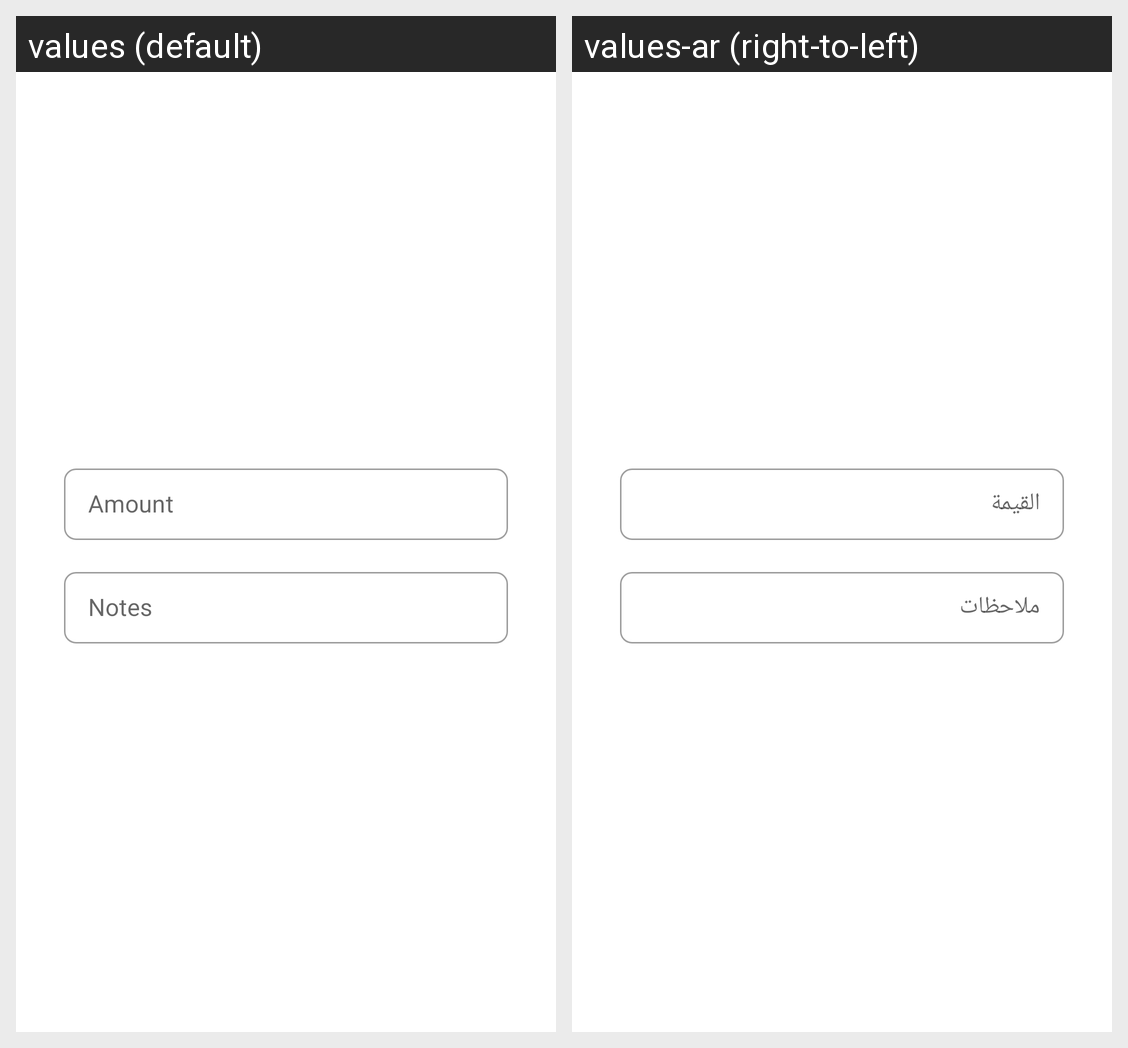

Locale-by-locale string values for the Android screen shown in this grid:
Android screen res/layout/payment_dialog.xml rendered under 2 locales, left to right: values (default), values-ar (right-to-left). Device: Nexus 5 (rendered at 1080×1920; each locale shown at half size, 540×960, under a caption strip naming it); theme Ruhamaa.
Strings drawn on this screen, with the default value and each locale's value (text and hints the layout hard-codes, and strings that could not be matched under every locale, appear in the picture but are not listed):

amount
  values: Amount
  values-ar: القيمة

notes
  values: Notes
  values-ar: ملاحظات
